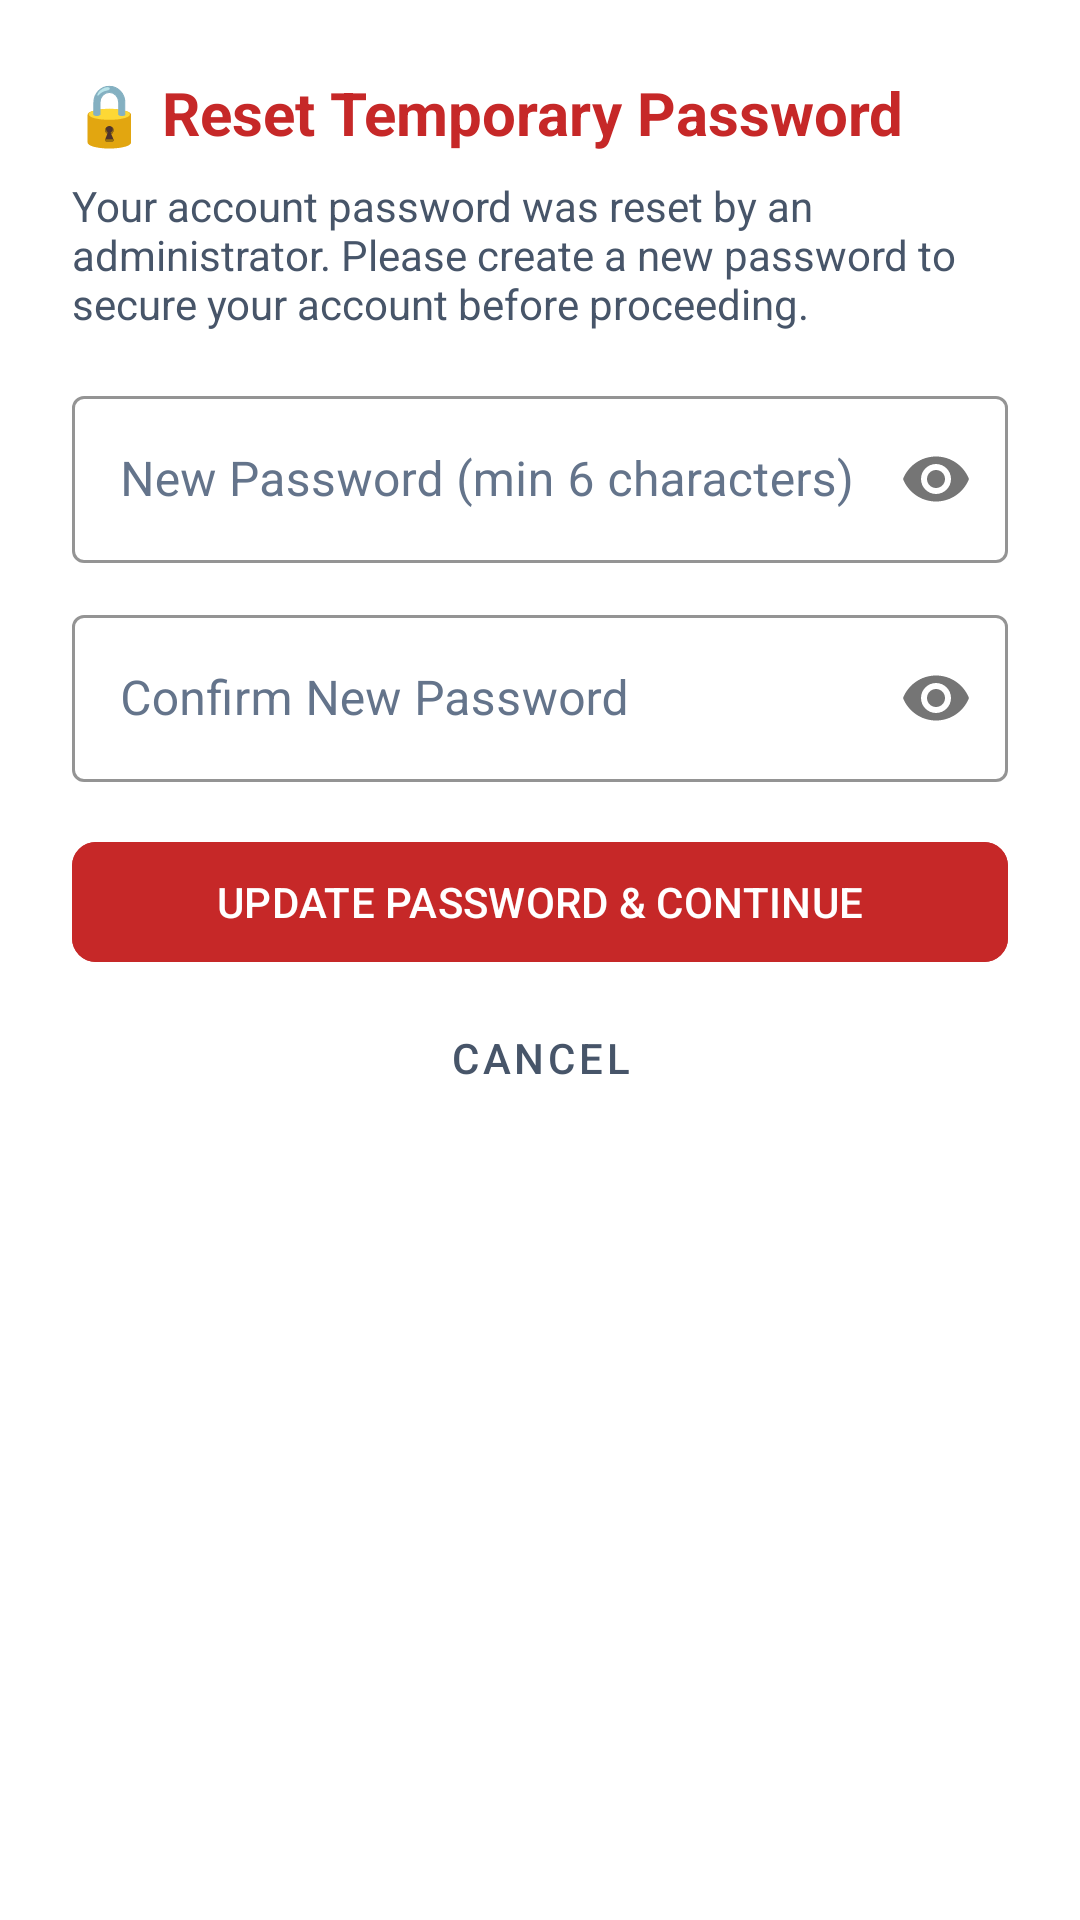

Here is an Android app screen rendered from its layout file. Give the layout XML and the strings, colors and styles it references.
<!-- AndroidManifest.xml: application theme Theme.UbuhlebethuMApp -->
<!-- res/layout/dialog_change_password.xml -->
<?xml version="1.0" encoding="utf-8"?>
<LinearLayout
    xmlns:android="http://schemas.android.com/apk/res/android"
    xmlns:app="http://schemas.android.com/apk/res-auto"
    android:layout_width="match_parent"
    android:layout_height="wrap_content"
    android:orientation="vertical"
    android:padding="24dp"
    android:background="@color/colorCardBackground">

    <TextView
        android:id="@+id/tvChangePasswordTitle"
        android:layout_width="wrap_content"
        android:layout_height="wrap_content"
        android:text="🔒 Reset Temporary Password"
        android:textColor="@color/ubuhlebethu_red"
        android:textSize="20sp"
        android:textStyle="bold" />

    <TextView
        android:id="@+id/tvChangePasswordSubtitle"
        android:layout_width="wrap_content"
        android:layout_height="wrap_content"
        android:layout_marginTop="8dp"
        android:text="Your account password was reset by an administrator. Please create a new password to secure your account before proceeding."
        android:textColor="@color/colorTextSecondary"
        android:textSize="14sp" />

    <com.google.android.material.textfield.TextInputLayout
        android:id="@+id/tilNewPassword"
        android:layout_width="match_parent"
        android:layout_height="wrap_content"
        android:layout_marginTop="16dp"
        android:hint="New Password (min 6 characters)"
        style="@style/Widget.MaterialComponents.TextInputLayout.OutlinedBox"
        app:passwordToggleEnabled="true"
        app:boxBackgroundColor="@color/colorInputBackground"
        app:boxStrokeColor="@color/colorInputBorder"
        app:boxStrokeErrorColor="@color/colorInputBorderError"
        android:textColorHint="@color/colorInputHint">

        <com.google.android.material.textfield.TextInputEditText
            android:id="@+id/etNewPassword"
            android:layout_width="match_parent"
            android:layout_height="wrap_content"
            android:inputType="textPassword"
            android:imeOptions="actionNext"
            android:textColor="@color/colorInputText" />
    </com.google.android.material.textfield.TextInputLayout>

    <com.google.android.material.textfield.TextInputLayout
        android:id="@+id/tilConfirmNewPassword"
        android:layout_width="match_parent"
        android:layout_height="wrap_content"
        android:layout_marginTop="12dp"
        android:hint="Confirm New Password"
        style="@style/Widget.MaterialComponents.TextInputLayout.OutlinedBox"
        app:passwordToggleEnabled="true"
        app:boxBackgroundColor="@color/colorInputBackground"
        app:boxStrokeColor="@color/colorInputBorder"
        app:boxStrokeErrorColor="@color/colorInputBorderError"
        android:textColorHint="@color/colorInputHint">

        <com.google.android.material.textfield.TextInputEditText
            android:id="@+id/etConfirmNewPassword"
            android:layout_width="match_parent"
            android:layout_height="wrap_content"
            android:inputType="textPassword"
            android:imeOptions="actionDone"
            android:textColor="@color/colorInputText" />
    </com.google.android.material.textfield.TextInputLayout>

    <ProgressBar
        android:id="@+id/progressChangePassword"
        android:layout_width="wrap_content"
        android:layout_height="wrap_content"
        android:layout_gravity="center_horizontal"
        android:layout_marginTop="12dp"
        android:visibility="gone" />

    <TextView
        android:id="@+id/tvChangePasswordError"
        android:layout_width="match_parent"
        android:layout_height="wrap_content"
        android:layout_marginTop="8dp"
        android:textColor="@color/colorError"
        android:textSize="13sp"
        android:visibility="gone" />

    <com.google.android.material.button.MaterialButton
        android:id="@+id/btnSubmitNewPassword"
        android:layout_width="match_parent"
        android:layout_height="48dp"
        android:layout_marginTop="16dp"
        android:text="UPDATE PASSWORD &amp; CONTINUE"
        android:backgroundTint="@color/ubuhlebethu_red"
        android:textColor="@color/white"
        app:cornerRadius="8dp" />

    <com.google.android.material.button.MaterialButton
        android:id="@+id/btnCancelChangePassword"
        style="@style/Widget.MaterialComponents.Button.TextButton"
        android:layout_width="match_parent"
        android:layout_height="48dp"
        android:layout_marginTop="4dp"
        android:text="Cancel"
        android:textColor="@color/colorTextSecondary" />

</LinearLayout>
<!-- resources referenced by this layout -->
<resources>
  <color name="colorCardBackground">#FFFFFF</color>
  <color name="colorError">#DC2626</color>
  <color name="colorInputBackground">#FFFFFF</color>
  <color name="colorInputBorder">#CBD5E1</color>
  <color name="colorInputBorderError">#DC2626</color>
  <color name="colorInputHint">#64748B</color>
  <color name="colorInputText">#0F172A</color>
  <color name="colorTextSecondary">#475569</color>
  <color name="ubuhlebethu_red">#C62828</color>
  <color name="white">#FFFFFFFF</color>
  <style name="Theme.UbuhlebethuMApp" parent="Base.Theme.UbuhlebethuMApp" />
  <color name="colorPrimaryContainer">#FCEEEE</color>
  <color name="colorOnPrimary">#FFFFFF</color>
  <color name="colorOnPrimaryContainer">#410000</color>
  <color name="ubuhlebethu_dark_red">#8E0000</color>
  <color name="colorSecondaryContainer">#FDE8E8</color>
  <color name="colorOnSecondary">#FFFFFF</color>
  <color name="colorOnSecondaryContainer">#410000</color>
  <color name="colorTertiary">#2563EB</color>
  <color name="colorTertiaryContainer">#DBEAFE</color>
  <color name="colorOnTertiary">#FFFFFF</color>
  <color name="colorOnTertiaryContainer">#1E3A8A</color>
  <color name="colorErrorContainer">#FEE2E2</color>
  <color name="colorOnError">#FFFFFF</color>
  <color name="colorOnErrorContainer">#7F1D1D</color>
  <color name="colorSurface">#FFFFFF</color>
  <color name="colorSurfaceVariant">#F1F5F9</color>
  <color name="colorSurfaceContainer">#F8FAFC</color>
  <color name="colorSurfaceContainerHigh">#E2E8F0</color>
  <color name="colorSurfaceContainerHighest">#CBD5E1</color>
  <color name="colorOnSurface">#0F172A</color>
  <color name="colorOnSurfaceVariant">#475569</color>
  <color name="colorBackground">#F8F9FA</color>
  <color name="colorTextPrimary">#0F172A</color>
  <color name="colorOutline">#94A3B8</color>
  <color name="colorOutlineVariant">#CBD5E1</color>
</resources>
